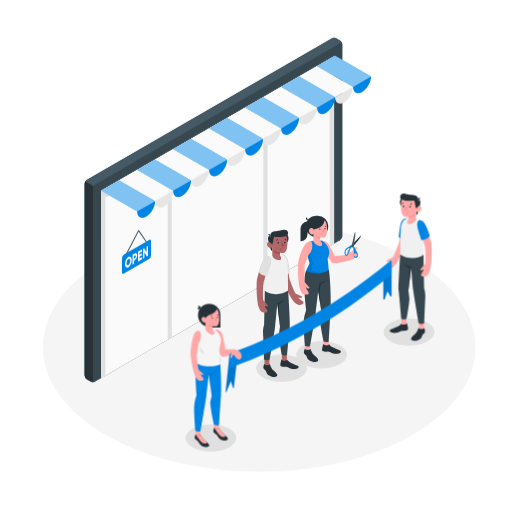
t = 0.00 s
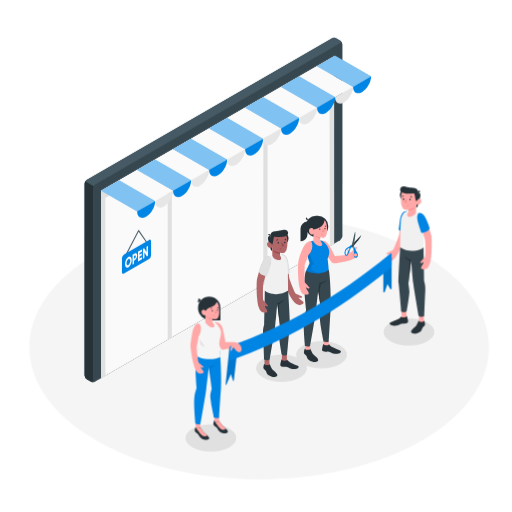
t = 1.05 s
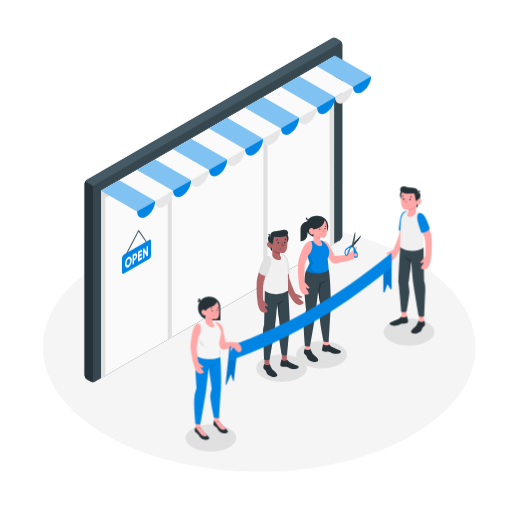
t = 1.95 s
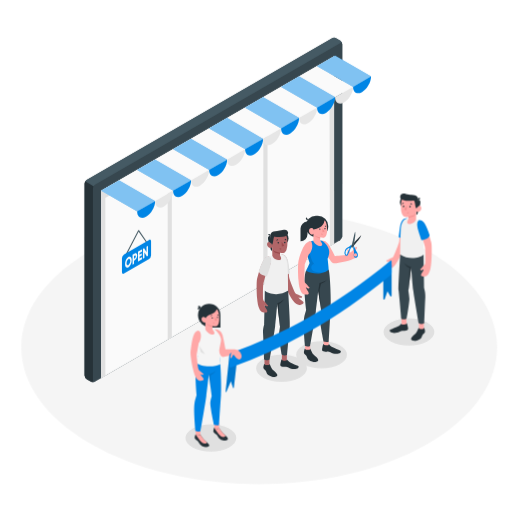
t = 3.00 s
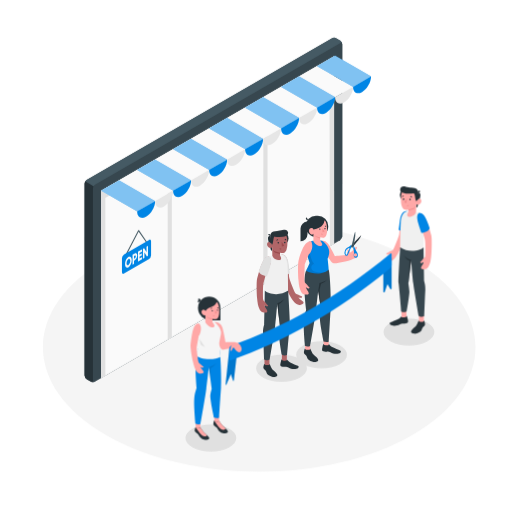
t = 4.05 s
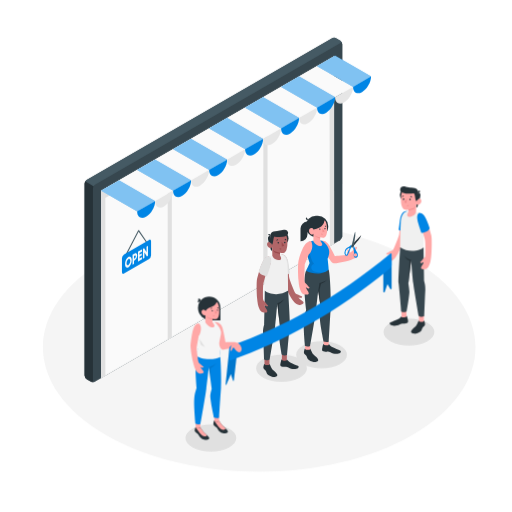
t = 4.95 s

The animated SVG that drew these frames (rendered in a browser with its animation timeline set to each time). Animation: 3 CSS @keyframes rules; one cycle of 6.00 s, repeats indefinitely.

<svg class="animated" id="freepik_stories-opened" xmlns="http://www.w3.org/2000/svg" viewBox="0 0 500 500" version="1.1" xmlns:xlink="http://www.w3.org/1999/xlink" xmlns:svgjs="http://svgjs.com/svgjs">
  <style>
    svg#freepik_stories-opened:not(.animated) .animable {
      opacity: 0;
    }

    svg#freepik_stories-opened.animated #freepik--Floor--inject-1 {
      animation: 6s Infinite linear heartbeat;
      animation-delay: 0s;
    }

    svg#freepik_stories-opened.animated #freepik--characters-with-scissors--inject-1 {
      animation: 3s Infinite linear shake;
      animation-delay: 0s;
    }

    svg#freepik_stories-opened.animated #freepik--characters-with-ribbon--inject-1 {
      animation: 3s Infinite linear floating;
      animation-delay: 0s;
    }

    @keyframes heartbeat {
      0% {
        transform: scale(1);
      }

      10% {
        transform: scale(1.1);
      }

      30% {
        transform: scale(1);
      }

      40% {
        transform: scale(1);
      }

      50% {
        transform: scale(1.1);
      }

      60% {
        transform: scale(1);
      }

      100% {
        transform: scale(1);
      }
    }

    @keyframes shake {

      10%,
      90% {
        transform: translate3d(-1px, 0, 0);
      }

      20%,
      80% {
        transform: translate3d(2px, 0, 0);
      }

      30%,
      50%,
      70% {
        transform: translate3d(-4px, 0, 0);
      }

      40%,
      60% {
        transform: translate3d(4px, 0, 0);
      }
    }

    @keyframes floating {
      0% {
        opacity: 1;
        transform: translateY(0px);
      }

      50% {
        transform: translateY(-10px);
      }

      100% {
        opacity: 1;
        transform: translateY(0px);
      }
    }
  </style>
  <g id="freepik--Floor--inject-1" class="animable" style="transform-origin: 253.11px 339.085px;">
    <path id="freepik--floor--inject-1" d="M103.75,425c82.49,47.45,216.23,47.45,298.72,0s82.49-124.38,0-171.83-216.23-47.45-298.72,0S21.26,377.58,103.75,425Z" style="fill: rgb(245, 245, 245); transform-origin: 253.11px 339.085px;" class="animable"></path>
  </g>
  <g id="freepik--Shadows--inject-1" class="animable" style="transform-origin: 302.628px 375.97px;">
    <path id="freepik--Shadow--inject-1" d="M416.91,333.55c-9.7,5.18-25.43,5.18-35.13,0s-9.69-13.6,0-18.79,25.43-5.19,35.13,0S426.6,328.36,416.91,333.55Z" style="fill: rgb(224, 224, 224); transform-origin: 399.345px 324.151px;" class="animable"></path>
    <path id="freepik--shadow--inject-1" d="M331.6,355.75c-9.7,5.19-25.42,5.19-35.12,0s-9.7-13.6,0-18.78,25.42-5.19,35.12,0S341.3,350.57,331.6,355.75Z" style="fill: rgb(224, 224, 224); transform-origin: 314.04px 346.362px;" class="animable"></path>
    <path id="freepik--shadow--inject-1" d="M292.48,369c-9.7,5.19-25.42,5.19-35.12,0s-9.7-13.6,0-18.79,25.42-5.19,35.12,0S302.18,363.85,292.48,369Z" style="fill: rgb(224, 224, 224); transform-origin: 274.92px 359.605px;" class="animable"></path>
    <path id="freepik--shadow--inject-1" d="M223.47,437.18c-9.7,5.19-25.42,5.19-35.12,0s-9.7-13.6,0-18.79,25.42-5.19,35.12,0S233.17,432,223.47,437.18Z" style="fill: rgb(224, 224, 224); transform-origin: 205.91px 427.785px;" class="animable"></path>
  </g>
  <g id="freepik--Store--inject-1" class="animable" style="transform-origin: 222.425px 204.991px;">
    <path d="M88.46,372.6l-3.79-2.19a4.77,4.77,0,0,1-2.16-3.75V179.35a4.78,4.78,0,0,1,2.17-3.75L324.06,37.39a4.79,4.79,0,0,1,4.33,0l3.79,2.19a4.78,4.78,0,0,1,2.17,3.75V230.64a4.8,4.8,0,0,1-2.17,3.75L92.79,372.6A4.79,4.79,0,0,1,88.46,372.6Z" style="fill: rgb(55, 71, 79); transform-origin: 208.43px 204.995px;" id="elpb8go2w1hea" class="animable"></path>
    <path d="M334.33,43c-.15-1.13-1.06-1.54-2.14-.9L92.8,180.29a4.4,4.4,0,0,0-1.53,1.61l-8.13-4.69a4.66,4.66,0,0,1,1.53-1.61L324.07,37.39a4.73,4.73,0,0,1,4.33,0l3.79,2.19A4.83,4.83,0,0,1,334.33,43Z" style="fill: rgb(69, 90, 100); transform-origin: 208.735px 109.383px;" id="elj4vxft7hz5h" class="animable"></path>
    <path d="M92.45,372.77l0,0-.13,0a.94.94,0,0,1-.15.06l-.17.05-.32.08-.12,0a4.72,4.72,0,0,1-3-.44l-3.8-2.19a4.8,4.8,0,0,1-2.16-3.75V179.35a4.47,4.47,0,0,1,.63-2.14l8.13,4.69a4.37,4.37,0,0,0-.64,2.14V371.35c0,1,.49,1.55,1.2,1.55a1.15,1.15,0,0,0,.31,0Z" style="fill: rgb(38, 50, 56); transform-origin: 87.525px 275.124px;" id="elg6weaqi6joq" class="animable"></path>
    <polygon points="98.75 186.23 98.75 369.16 326.23 237.83 326.23 54.9 98.75 186.23" style="fill: rgb(250, 250, 250); transform-origin: 212.49px 212.03px;" id="eljrlguqx1v1s" class="animable"></polygon>
    <polygon points="163.74 331.63 163.74 181.54 261.23 125.25 261.24 275.35 257.05 277.77 257.17 132.29 167.81 183.88 167.81 329.29 163.74 331.63" style="fill: rgb(224, 224, 224); transform-origin: 212.49px 228.44px;" id="elzrub9yk29k8" class="animable"></polygon>
    <polygon points="98.75 369.16 102.82 366.81 102.82 193.27 321.67 66.91 322.16 240.17 326.23 237.83 326.23 54.9 98.75 186.23 98.75 369.16" style="fill: rgb(224, 224, 224); transform-origin: 212.49px 212.03px;" id="elvx18ost0agj" class="animable"></polygon>
    <g id="freepik--toldo--inject-1" class="animable" style="transform-origin: 230.545px 133.567px;">
      <polygon points="98.75 186.23 309.62 64.48 344.76 84.78 306.67 106.77 303.29 108.72 133.9 206.52 98.75 186.23" style="fill: rgb(250, 250, 250); transform-origin: 221.755px 135.5px;" id="eltedem377k8" class="animable"></polygon>
      <polygon points="98.75 186.23 133.9 206.52 151.47 196.38 116.33 176.08 98.75 186.23" style="fill: rgb(0, 133, 229); transform-origin: 125.11px 191.3px;" id="eliga7c8po8k" class="animable"></polygon>
      <polygon points="133.9 165.94 169.04 186.23 186.61 176.08 151.47 155.79 133.9 165.94" style="fill: rgb(0, 133, 229); transform-origin: 160.255px 171.01px;" id="elnt0w4tk0e0g" class="animable"></polygon>
      <polygon points="169.04 145.65 204.19 165.94 221.76 155.79 186.61 135.5 169.04 145.65" style="fill: rgb(0, 133, 229); transform-origin: 195.4px 150.72px;" id="elnmz4zx43qt" class="animable"></polygon>
      <polygon points="204.19 125.36 239.33 145.65 256.9 135.5 221.76 115.21 204.19 125.36" style="fill: rgb(0, 133, 229); transform-origin: 230.545px 130.43px;" id="elab81309pumt" class="animable"></polygon>
      <polygon points="239.33 105.06 274.47 125.36 292.05 115.21 256.9 94.92 239.33 105.06" style="fill: rgb(0, 133, 229); transform-origin: 265.69px 110.14px;" id="elmmcx0tclxl7" class="animable"></polygon>
      <polygon points="274.47 84.77 309.62 105.07 327.19 94.92 292.05 74.63 274.47 84.77" style="fill: rgb(0, 133, 229); transform-origin: 300.83px 89.85px;" id="el0cagckyczmgl" class="animable"></polygon>
      <polygon points="309.63 64.48 344.77 84.77 362.34 74.63 327.2 54.34 309.63 64.48" style="fill: rgb(0, 133, 229); transform-origin: 335.985px 69.555px;" id="eliww3b20cz88" class="animable"></polygon>
      <g id="el7a1odudq5y6">
        <g style="opacity: 0.5; transform-origin: 230.545px 130.43px;" class="animable">
          <polygon points="98.75 186.23 133.9 206.52 151.47 196.38 116.33 176.08 98.75 186.23" style="fill: rgb(255, 255, 255); transform-origin: 125.11px 191.3px;" id="elsu8d3vwmv1s" class="animable"></polygon>
          <polygon points="133.9 165.94 169.04 186.23 186.61 176.08 151.47 155.79 133.9 165.94" style="fill: rgb(255, 255, 255); transform-origin: 160.255px 171.01px;" id="el1qnad1fd6x4" class="animable"></polygon>
          <polygon points="169.04 145.65 204.19 165.94 221.76 155.79 186.61 135.5 169.04 145.65" style="fill: rgb(255, 255, 255); transform-origin: 195.4px 150.72px;" id="elyfegb611vep" class="animable"></polygon>
          <polygon points="204.19 125.36 239.33 145.65 256.9 135.5 221.76 115.21 204.19 125.36" style="fill: rgb(255, 255, 255); transform-origin: 230.545px 130.43px;" id="el421yvce2sk7" class="animable"></polygon>
          <polygon points="239.33 105.06 274.47 125.36 292.05 115.21 256.9 94.92 239.33 105.06" style="fill: rgb(255, 255, 255); transform-origin: 265.69px 110.14px;" id="el02uly4nepyd6" class="animable"></polygon>
          <polygon points="274.47 84.77 309.62 105.07 327.19 94.92 292.05 74.63 274.47 84.77" style="fill: rgb(255, 255, 255); transform-origin: 300.83px 89.85px;" id="ell4gbvur703" class="animable"></polygon>
          <polygon points="309.63 64.48 344.77 84.77 362.34 74.63 327.2 54.34 309.63 64.48" style="fill: rgb(255, 255, 255); transform-origin: 335.985px 69.555px;" id="el7bq3f5yihhf" class="animable"></polygon>
        </g>
      </g>
      <path d="M133.9,206.52c0,5.6,3.93,7.88,8.78,5.07s8.79-9.61,8.79-15.21Z" style="fill: rgb(0, 133, 229); transform-origin: 142.685px 204.587px;" id="elmogpg90ar1q" class="animable"></path>
      <path d="M151.47,196.38c0,5.6,3.93,7.87,8.79,5.07s8.78-9.62,8.78-15.22Z" style="fill: rgb(230, 230, 230); transform-origin: 160.255px 194.44px;" id="el8yrlbvxm0ir" class="animable"></path>
      <path d="M169,186.23c0,5.6,3.94,7.87,8.79,5.07s8.79-9.61,8.79-15.22Z" style="fill: rgb(0, 133, 229); transform-origin: 177.79px 184.29px;" id="elh8g5pes9xwg" class="animable"></path>
      <path d="M186.61,176.08c0,5.61,3.94,7.88,8.79,5.08s8.79-9.62,8.79-15.22Z" style="fill: rgb(230, 230, 230); transform-origin: 195.4px 174.15px;" id="elt14s0blzb6" class="animable"></path>
      <path d="M204.19,165.94c0,5.6,3.93,7.87,8.79,5.07s8.78-9.61,8.78-15.22Z" style="fill: rgb(0, 133, 229); transform-origin: 212.975px 164px;" id="elan8plfah3pb" class="animable"></path>
      <path d="M221.76,155.79c0,5.61,3.93,7.88,8.79,5.07s8.78-9.61,8.78-15.21Z" style="fill: rgb(230, 230, 230); transform-origin: 230.545px 153.858px;" id="el55pxsrlznce" class="animable"></path>
      <path d="M239.33,145.65c0,5.6,3.94,7.87,8.79,5.07s8.79-9.62,8.79-15.22Z" style="fill: rgb(0, 133, 229); transform-origin: 248.12px 143.71px;" id="elhsefazvzvls" class="animable"></path>
      <path d="M256.91,135.5c0,5.6,3.93,7.88,8.78,5.07s8.79-9.61,8.79-15.22Z" style="fill: rgb(230, 230, 230); transform-origin: 265.695px 133.562px;" id="el1y0vtp0tqlz" class="animable"></path>
      <path d="M274.48,125.35c0,5.61,3.93,7.88,8.79,5.08s8.78-9.62,8.78-15.22Z" style="fill: rgb(0, 133, 229); transform-origin: 283.265px 123.42px;" id="eln6l1i5eali" class="animable"></path>
      <path d="M292.05,115.21c0,5.6,3.94,7.87,8.79,5.07s8.78-9.61,8.78-15.22Z" style="fill: rgb(230, 230, 230); transform-origin: 300.835px 113.27px;" id="eldrvn73w6qz" class="animable"></path>
      <path d="M309.63,105.06c0,5.61,3.93,7.88,8.78,5.08s8.79-9.62,8.79-15.22Z" style="fill: rgb(0, 133, 229); transform-origin: 318.415px 103.13px;" id="eldkxdlw8f8gc" class="animable"></path>
      <path d="M344.77,84.77c0,5.61,3.93,7.88,8.79,5.08s8.78-9.62,8.78-15.22Z" style="fill: rgb(0, 133, 229); transform-origin: 353.555px 82.8395px;" id="elmv5550o43x" class="animable"></path>
      <path d="M327.2,94.92c0,5.6,3.93,7.87,8.78,5.07s8.79-9.61,8.79-15.22Z" style="fill: rgb(230, 230, 230); transform-origin: 335.985px 92.9796px;" id="elsoeuwxi8kv" class="animable"></path>
    </g>
    <path d="M123.13,249.08a.53.53,0,0,1-.24-.06.5.5,0,0,1-.21-.67l12.19-23.45a.48.48,0,0,1,.41-.27.5.5,0,0,1,.44.21l8.13,11.73a.5.5,0,0,1-.13.69.51.51,0,0,1-.7-.12l-7.65-11-11.8,22.72A.5.5,0,0,1,123.13,249.08Z" style="fill: rgb(69, 90, 100); transform-origin: 133.28px 236.855px;" id="el3hnm5w66419" class="animable"></path>
    <path d="M121.23,248.3l24.1-13.91c1.2-.7,2.17-.14,2.17,1.25V249.4a4.78,4.78,0,0,1-2.17,3.75l-24.1,13.91c-1.2.69-2.17.13-2.17-1.25V252.05A4.78,4.78,0,0,1,121.23,248.3Z" style="fill: rgb(0, 133, 229); transform-origin: 133.28px 250.722px;" id="ely5juhvif99n" class="animable"></path>
    <path d="M122.09,257.86c0-2.85,1.46-5.89,3.27-6.93s3.28.29,3.28,3.15-1.47,5.89-3.28,6.93S122.09,260.71,122.09,257.86Zm5.11-3c0-1.73-.81-2.42-1.84-1.82a4.68,4.68,0,0,0-1.84,3.94c0,1.73.81,2.41,1.84,1.82A4.68,4.68,0,0,0,127.2,254.91Z" style="fill: rgb(250, 250, 250); transform-origin: 125.365px 255.969px;" id="el7m979bw3m6c" class="animable"></path>
    <path d="M134,249.44a5.66,5.66,0,0,1-2.21,4.59l-.94.55v3l-1.44.83v-9.7l2.38-1.38C133.07,246.67,134,247.59,134,249.44Zm-1.44.83c0-.71-.33-1.06-.77-.81l-.94.55v2.49l.94-.54A2.07,2.07,0,0,0,132.6,250.27Z" style="fill: rgb(250, 250, 250); transform-origin: 131.705px 252.763px;" id="el21uep5vl68f" class="animable"></path>
    <path d="M138.72,251v2.14l-4,2.28v-9.7l3.91-2.26v2.14L136.2,247v1.6l2.25-1.29v2.1l-2.25,1.3v1.72Z" style="fill: rgb(250, 250, 250); transform-origin: 136.72px 249.44px;" id="elwzg4ag9a04q" class="animable"></path>
    <path d="M144.48,240.08v9.7l-1.08.63L141,246.54v5.27l-1.44.83v-9.7l1.08-.62,2.43,3.86v-5.26Z" style="fill: rgb(250, 250, 250); transform-origin: 142.02px 246.36px;" id="el31xzp3th9nw" class="animable"></path>
  </g>
  <g id="freepik--characters-with-scissors--inject-1" class="animable" style="transform-origin: 301.642px 289.486px;">
    <path d="M282.24,287.06a55.65,55.65,0,0,0,3.3,5.76c3.48,4.66,5.85,5.52,8.22,4.73,3.78-1.25,3.25-2.64.62-4.34a12.61,12.61,0,0,1-3-2.72,9.38,9.38,0,0,0,2.23.42,1.38,1.38,0,0,0,1.48-1.13c0-.3-.72-.28-1.78-.86a14.7,14.7,0,0,0-3.78-1.82,2.72,2.72,0,0,1-1.36-1.22c-.49-.66-5.45-12.43-5.78-15.15,0,0-.5-6.58-1.12-12.71-.53-5.12-1.57-9.08-6.25-9.34-3.51,1.91-2,4.25.08,20.74C275.44,272.34,280.18,283.18,282.24,287.06Z" style="fill: rgb(177, 102, 104); transform-origin: 284.698px 273.245px;" id="eljjfsbt7b1k" class="animable"></path>
    <path d="M274,248.59s3.35-.42,5.21,1.6,2.51,6.05,2.93,9.61.84,7,.84,7a12.27,12.27,0,0,1-9.47,1.53Z" style="fill: rgb(224, 224, 224); transform-origin: 278.245px 258.62px;" id="el8bm1habmbdr" class="animable"></path>
    <g id="freepik--character-boy--inject-1" class="animable" style="transform-origin: 274.277px 296.269px;">
      <circle cx="274.85" cy="232.88" r="6.92" style="fill: rgb(38, 50, 56); transform-origin: 274.85px 232.88px;" id="el6tded9z6dpf" class="animable"></circle>
      <g id="el1zfqtqoka8y">
        <rect x="258.28" y="349.97" width="4.87" height="8.34" style="fill: rgb(177, 102, 104); transform-origin: 260.715px 354.14px; transform: rotate(180deg);" class="animable"></rect>
      </g>
      <polygon points="275.18 352.48 280.05 352.65 280.29 343.82 275.42 343.65 275.18 352.48" style="fill: rgb(177, 102, 104); transform-origin: 277.735px 348.15px;" id="el0goxuj4mzbrc" class="animable"></polygon>
      <path d="M258.6,283.83c0,4.65-.6,32.86-.6,32.86-.12,1.34-1.37,3.81-1.1,8.95.37,7,1,25.16,1,25.16s2.29,2.26,5.52,0c0,0,4.41-25.13,5.28-32.06.76-6,2.06-22.46,2.06-22.46l2.7,22.79s-.79,4.54-1,7.75,2.64,19.48,2.64,19.48a5.34,5.34,0,0,0,5.31.2s2.1-24.81,2.6-27.71-1.61-35-1.61-35Z" style="fill: rgb(55, 71, 79); transform-origin: 269.974px 317.797px;" id="elbbx2xu620es" class="animable"></path>
      <path d="M263.28,250.16a5.31,5.31,0,0,0-4.28,4.09,17.24,17.24,0,0,0-.4,3.7v25.88c3.42,3.72,15.33,5.45,22.8,0,0,0-.15-22.86-.71-26.61-1-6.53-4.09-8.86-7.23-8.61l-7.52,1.07Z" style="fill: rgb(240, 240, 240); transform-origin: 270px 267.945px;" id="elrzeqpg3eum" class="animable"></path>
      <path d="M262.89,237.8a60,60,0,0,0,1.57,6.14,2.41,2.41,0,0,0,1.38,1.11l-.08-3.71Z" style="fill: rgb(38, 50, 56); transform-origin: 264.365px 241.425px;" id="elz9av7l9nspp" class="animable"></path>
      <path d="M264.3,230.26a2.59,2.59,0,0,0-2.15.75c-.93,1-.41,3.9.74,6.79l2.11.25Z" style="fill: rgb(38, 50, 56); transform-origin: 263.336px 234.146px;" id="elu92kpl2bfwp" class="animable"></path>
      <path d="M265.63,238.05c-.42.25-1-.56-1.55-1.11a1.83,1.83,0,0,0-3.07.5c-.87,1.83.75,4.24,2.09,4.66,2.31.73,2.66-.76,2.66-.76l.18,8.35a7.44,7.44,0,0,0,5.61,4.26c4.1.56,3.26-2.83,1.91-4.48v-2.54a14.43,14.43,0,0,0,3.12.16c1.7-.27,2.77-1.61,3.28-3.45.83-3,1.15-5.35.44-11.16-.77-6.38-8.18-6.45-12.19-3.92S265.63,238.05,265.63,238.05Z" style="fill: rgb(177, 102, 104); transform-origin: 270.728px 240.509px;" id="el2hu4kb1jr4f" class="animable"></path>
      <path d="M265.63,238.76c-.21,0-1-1.34-1.55-1.82-.73-.66.22-6.68.22-6.68a2.84,2.84,0,0,1,.7-3c1-1.1,2.67-1.22,5.53-1.67,1.5-.24,3.77-.66,5.26-.93,1.79-.34,3.27-.69,4.53.41a3.17,3.17,0,0,1,.88,3.55,3,3,0,0,1-.51.75,2.89,2.89,0,0,1-1.29.89s-.77.69-3.48,1a40,40,0,0,1-7.51-.14c-.79-.11-1,.65-1.38,2.73C266.66,235.65,266.35,238.75,265.63,238.76Z" style="fill: rgb(38, 50, 56); transform-origin: 272.61px 231.542px;" id="el7mh8sv4352s" class="animable"></path>
      <path d="M264.3,230.72l-2.56-1.37a1.41,1.41,0,0,1,1.94-.64A1.53,1.53,0,0,1,264.3,230.72Z" style="fill: rgb(38, 50, 56); transform-origin: 263.099px 229.632px;" id="el7jhuo0zurd5" class="animable"></path>
      <path d="M273.46,246.93a29.7,29.7,0,0,1-5.13-1.47,4.34,4.34,0,0,1-1.83-1.82,5.79,5.79,0,0,0,1,2.14c1,1.24,5.92,2.16,5.92,2.16Z" style="fill: rgb(154, 74, 77); transform-origin: 269.98px 245.79px;" id="eleluaikdn2i" class="animable"></path>
      <path d="M272.54,237.1a.76.76,0,1,1-1.52,0,.76.76,0,0,1,.76-.78A.77.77,0,0,1,272.54,237.1Z" style="fill: rgb(38, 50, 56); transform-origin: 271.78px 237.09px;" id="elin6cg1512z" class="animable"></path>
      <path d="M271.74,234.22l-1.63.9a1,1,0,0,1,.38-1.29A.91.91,0,0,1,271.74,234.22Z" style="fill: rgb(38, 50, 56); transform-origin: 270.875px 234.419px;" id="el02jhaiy5373l" class="animable"></path>
      <path d="M273.11,242.36l1.74.65a.91.91,0,0,1-1.18.57A1,1,0,0,1,273.11,242.36Z" style="fill: rgb(154, 74, 77); transform-origin: 273.957px 242.998px;" id="ellg34eitrocm" class="animable"></path>
      <path d="M279.33,234.86l-1.48-1.14a.89.89,0,0,1,1.29-.2A1,1,0,0,1,279.33,234.86Z" style="fill: rgb(38, 50, 56); transform-origin: 278.678px 234.094px;" id="el2v4j92ce1y7" class="animable"></path>
      <path d="M278.87,236.88a.76.76,0,1,1-.76-.79A.77.77,0,0,1,278.87,236.88Z" style="fill: rgb(38, 50, 56); transform-origin: 278.11px 236.85px;" id="elvnfxfvsq8rk" class="animable"></path>
      <polygon points="275 236.16 275.25 240.74 277.64 239.92 275 236.16" style="fill: rgb(154, 74, 77); transform-origin: 276.32px 238.45px;" id="el638dmrakxzk" class="animable"></polygon>
      <path d="M263.15,355.91v-.69c.47.2,1.55,4.33,3.49,6.1,1.53,1.4,3.63,3,4.17,4.58s-2.93,2.53-4.36,2.27c-1.67-.29-4.56-1.47-5.29-2.56s-1.07-2.69-1.66-3.49-1.95-1.69-2.27-2.62a6.09,6.09,0,0,1,.28-2.56c.23-.86.47-1.81.77-1.72v.53a3.84,3.84,0,0,0,2.44.82C261.43,356.6,263.16,356.46,263.15,355.91Z" style="fill: rgb(38, 50, 56); transform-origin: 264.032px 361.713px;" id="el35kuldpn4a2" class="animable"></path>
      <path d="M280.1,351.15c.26,0,.46.36,1,1a10.68,10.68,0,0,0,2.87,2.06c1.82.91,5.37,2.32,7,3,1,.45.95,1.67-.08,2.35s-3.55,1.19-6.55.52c-1.64-.37-3.77-1.88-5.12-1.8s-3.88.06-4.87-.62-.6-2.16-.32-3.42.75-3.48,1.2-3.38v.43c.59.89,3.57,1.25,4.86.6Z" style="fill: rgb(38, 50, 56); transform-origin: 282.703px 355.625px;" id="elj79mzjxtidg" class="animable"></path>
      <path d="M270.73,296.28a18.17,18.17,0,0,0,6.79-3.89,14,14,0,0,1-5.21,4.73l1.12,21.95Z" style="fill: rgb(38, 50, 56); transform-origin: 274.125px 305.73px;" id="elekvk7zne0mj" class="animable"></path>
    </g>
    <path d="M251.05,291.16a55.72,55.72,0,0,0,.88,6.58c1.46,5.64,3.33,7.32,5.82,7.49,4,.26,4-1.22,2.22-3.79a12.72,12.72,0,0,1-1.78-3.66A9.69,9.69,0,0,0,260.1,299a1.37,1.37,0,0,0,1.8-.48c.13-.27-.56-.54-1.32-1.47a15,15,0,0,0-2.81-3.12,2.73,2.73,0,0,1-.81-1.64c-.2-.8-.34-13.57.38-16.21l3.42-12.28c2.78-1.91,5.75-11.36,1.52-13.37-4,.45-6.87,5.64-11.2,21.68C250.31,275,250.6,286.79,251.05,291.16Z" style="fill: rgb(177, 102, 104); transform-origin: 257.498px 277.845px;" id="eldegeygu9yha" class="animable"></path>
    <path d="M263.15,250.21a5.1,5.1,0,0,1,1.72,3.85c.12,2.68-1.14,6.53-1.9,8.94s-2.34,6.78-2.34,6.78-6.53-.75-8-4.58c0,0,3.06-9.91,6-13.14A5.52,5.52,0,0,1,263.15,250.21Z" style="fill: rgb(224, 224, 224); transform-origin: 258.754px 259.988px;" id="elgca3ke10l8s" class="animable"></path>
    <g id="freepik--Character--inject-1" class="animable" style="transform-origin: 321.855px 282.181px;">
      <path d="M310,231.52h-1a10.59,10.59,0,0,1-10.59-10.59h0a10.18,10.18,0,0,1,10.18-10.17h1.81a10.17,10.17,0,0,1,10.17,10.17h0A10.58,10.58,0,0,1,310,231.52Z" style="fill: rgb(38, 50, 56); transform-origin: 309.49px 221.14px;" id="elrfofp6rfl3b" class="animable"></path>
      <path d="M293.47,235.72h0a6.79,6.79,0,0,0,6.8-6.8V216.44h0a6.8,6.8,0,0,0-6.8,6.8Z" style="fill: rgb(38, 50, 56); transform-origin: 296.87px 226.08px;" id="elp8d2s7o5yhk" class="animable"></path>
      <path d="M307.84,348.67l-1.42-1.27a14.52,14.52,0,0,1-3-4.85,6.92,6.92,0,0,1-.52-2.62v-2.84h-5v4.62h0v.13h0c.24,1,2.53,3.79,3.83,5.58a7.18,7.18,0,0,0,4.5,3C308.1,350.68,309.06,350.09,307.84,348.67Z" style="fill: rgb(255, 168, 167); transform-origin: 303.142px 343.785px;" id="elqny5y1j0nqn" class="animable"></path>
      <path d="M322.24,341.09a1.1,1.1,0,0,0,.36-.32c.38-.53.08-.82-.21-1.24a11.28,11.28,0,0,1-.85-1.87c-.23-.55-.53-1.58-.53-1.58s0-.74,0-1V332.2h-5V337h0A9.52,9.52,0,0,0,318,340a4.88,4.88,0,0,0,2.63,1.2,3.21,3.21,0,0,0,1.07.07A1.64,1.64,0,0,0,322.24,341.09Z" style="fill: rgb(255, 168, 167); transform-origin: 319.394px 336.743px;" id="el0gf57oj8b5zs" class="animable"></path>
      <path d="M298.87,264.46c-3.86,8.44.14,38.15.14,38.15-.12,1.37-1.68,4.07-2.26,10.09-.69,7.12,1.08,25,1.08,25a5.37,5.37,0,0,0,5,.2s4.75-26.92,5.64-34c.78-6.18,2.28-19.76,2.28-19.76l3,19.75A37.11,37.11,0,0,0,312.4,310c-.4,4.17,3.63,23.55,3.63,23.55a11.11,11.11,0,0,0,5,.15s1.42-25.72,1.8-30.74c.63-8.42-.33-34.72-1.87-39.71Z" style="fill: rgb(55, 71, 79); transform-origin: 309.808px 300.836px;" id="elakywgrymb4j" class="animable"></path>
      <path d="M310.78,284.14,312,276.3s5.31-1.1,7.71-3.36a13.71,13.71,0,0,1-6.27,4.17l-1.41,6L313.32,301Z" style="fill: rgb(38, 50, 56); transform-origin: 315.245px 286.97px;" id="eltfc76obt5gg" class="animable"></path>
      <path d="M302.88,341v-.72c.48.21,1.59,4.45,3.57,6.26,1.58,1.43,3.73,3.09,4.28,4.7s-3,2.58-4.47,2.32c-1.71-.3-4.67-1.51-5.42-2.62s-1.09-2.76-1.69-3.58-2-1.73-2.33-2.68a6.07,6.07,0,0,1,.29-2.62c.23-.89.48-1.86.78-1.77v.54a4,4,0,0,0,2.5.85C301.11,341.66,302.88,341.52,302.88,341Z" style="fill: rgb(38, 50, 56); transform-origin: 303.786px 346.941px;" id="eljav448t07s" class="animable"></path>
      <path d="M321,336.08c.25,0,.53.41,1.1,1a11.17,11.17,0,0,0,2.94,2.12c1.87.93,5.51,2.37,7.15,3.12,1,.46,1,1.7-.08,2.41s-3.63,1.21-6.71.52c-1.68-.37-3.86-1.92-5.24-1.84s-4,.07-5-.64-.61-2.2-.33-3.49.71-3.61,1.18-3.51v.48c.6.91,3.7,1.28,5,.61Z" style="fill: rgb(38, 50, 56); transform-origin: 323.723px 340.673px;" id="elti079rq39us" class="animable"></path>
      <path d="M313.93,234.93a7.14,7.14,0,0,1,6.34,2.84c2,2.6,6.84,12.34,6.84,12.34s11.52-.77,12.08-1.43a1.87,1.87,0,0,0,.49-1.84c-.15-.75-.4-2.4-.57-2.86-.29-.81.91-.59,1.62.17s1,2.23,1.37,2.48,2.81-2.33,4.11-3.82,1.24-2.15,2.11-1.53c.63.44.23,1.32-.7,2.59s-.85.92-1,1.2.23.41.37.53.7.6.73,1a1.46,1.46,0,0,0,.34,1c.24.27.58.43.72.78a1.57,1.57,0,0,1,.08.31,4.45,4.45,0,0,1,.08.81,2.39,2.39,0,0,1-.57,1.31c-.91,1.09-1.5,1.13-2.7,1.79-1,.55-2,.79-3.16,1.3s-15.16,4.13-17.26,3-10.14-13.79-10.14-13.79C312,237.87,313.93,234.93,313.93,234.93Z" style="fill: rgb(255, 168, 167); transform-origin: 331.139px 246.01px;" id="el3mf83dnhjgm" class="animable"></path>
      <path d="M343.13,239.45l9.55-9.63s.12.84-1.87,3.56-7.39,8.48-7.39,8.48l-.6-.5Z" style="fill: rgb(38, 50, 56); transform-origin: 347.751px 235.84px;" id="el7iyhv5jobdn" class="animable"></path>
      <path d="M346.94,226.51a16.55,16.55,0,0,1,0,3.69c-.25,1.49-1.31,10.1-1.31,10.1l-.71,2-.63-.21-.64-2.83s1.86-8.39,2.28-10.16S346.9,226.09,346.94,226.51Z" style="fill: rgb(69, 90, 100); transform-origin: 345.347px 234.364px;" id="el8kqg3knefvo" class="animable"></path>
      <path d="M349.45,248.22c-.18-1.7-1.49-2.75-2.05-4s-1.77-3.9-1.77-3.9l-.71,2s.56,2.27.8,3.22a9.63,9.63,0,0,1-.27,3.27c-.13,1,.33,3,2.09,2.95S349.64,249.92,349.45,248.22Zm-1.93,2.35a1.59,1.59,0,1,1,1.23-1.55A1.42,1.42,0,0,1,347.52,250.57Z" style="fill: rgb(0, 133, 229); transform-origin: 347.208px 246.04px;" id="el0zm5vdoy9kgk" class="animable"></path>
      <circle cx="344.63" cy="239.43" r="0.48" style="fill: rgb(38, 50, 56); transform-origin: 344.63px 239.43px;" id="el4vsjdprlwwh" class="animable"></circle>
      <path d="M343,239.17s-1.38,1.35-1.87,1.71a26.18,26.18,0,0,0-2.62,1.44c-1.24.89-2.66,4.12-1.81,6.13s2.09,1.56,2.75.79.86-1.53,1.67-3.49c1.08-2.62,1.82-4.31,1.82-4.31l.3-2.07Zm-1.85,4.22a15.57,15.57,0,0,0-1.48,2.74c-.52,1.24-.47,1.88-.93,2.4s-1.05.2-1.26-.8a4.87,4.87,0,0,1,.87-3.73c.91-1.36,2-1.75,2.68-1.56C341.27,242.52,341.52,242.8,341.13,243.39Z" style="fill: rgb(0, 133, 229); transform-origin: 339.841px 244.531px;" id="el9pcjj0bb8ei" class="animable"></path>
      <path d="M305.68,235.16h0c-4.95.34-5.3,2.73-6.53,5.35a8.6,8.6,0,0,0,.08,6.44l3.13,9.92s-1.61,3.9-3.49,7.59c8.66,4.84,19.47,2.3,22.08-1.23.11-.75-.56-6.6-1-10.42,1.53-3.82,1.93-6.25,1.29-8.78-1.2-4.69-5.83-9.26-7.88-9.1Z" style="fill: rgb(0, 133, 229); transform-origin: 310.048px 251.03px;" id="elt8zqiqxbnol" class="animable"></path>
      <path d="M299.34,212.11l1.5,2.41a1.38,1.38,0,0,1-1.95-.4A1.49,1.49,0,0,1,299.34,212.11Z" style="fill: rgb(38, 50, 56); transform-origin: 299.758px 213.437px;" id="elgyn5zfnzf6" class="animable"></path>
      <path d="M316.92,215.24c1.17.69,2.62,3.64,2.48,9.81-.12,5.23-1.82,6.52-2.67,6.89s-2.49.15-4.09-.12V235s2.21,2.56,2.07,4-3.19,1.78-5.25.38a13.33,13.33,0,0,1-3.39-3.55V228.2a2,2,0,0,1-2.84.27c-1.76-1.17-1.83-4.07-.8-5.11s3.23-.71,3.64.73a12.67,12.67,0,0,0,5.94-1.77A9.49,9.49,0,0,0,316.92,215.24Z" style="fill: rgb(255, 168, 167); transform-origin: 310.584px 227.756px;" id="elkljtz3lxpwk" class="animable"></path>
      <path d="M313,223.73a.66.66,0,1,1-.69-.65A.68.68,0,0,1,313,223.73Z" style="fill: rgb(38, 50, 56); transform-origin: 312.34px 223.74px;" id="eleskhdgxee6h" class="animable"></path>
      <path d="M313.73,228.17l1.53.49a.78.78,0,0,1-1,.54A.84.84,0,0,1,313.73,228.17Z" style="fill: rgb(242, 143, 143); transform-origin: 314.478px 228.705px;" id="elzjxx4tgwq4i" class="animable"></path>
      <path d="M318.37,221.71l-1.34-.92a.78.78,0,0,1,1.11-.22A.84.84,0,0,1,318.37,221.71Z" style="fill: rgb(38, 50, 56); transform-origin: 317.765px 221.068px;" id="elyucyt6j2jz" class="animable"></path>
      <path d="M318.06,223.26a.66.66,0,0,1-.62.71.68.68,0,1,1,.62-.71Z" style="fill: rgb(38, 50, 56); transform-origin: 317.381px 223.293px;" id="el1xyjgt9eyxj" class="animable"></path>
      <polygon points="314.85 222.88 314.95 226.84 317.04 226.2 314.85 222.88" style="fill: rgb(242, 143, 143); transform-origin: 315.945px 224.86px;" id="elapjvbbpxe6o" class="animable"></polygon>
      <path d="M312.64,231.82c-1.68-.22-5.14-1.21-5.68-2.58a3.57,3.57,0,0,0,1.21,1.75c1,.88,4.47,1.88,4.47,1.88Z" style="fill: rgb(242, 143, 143); transform-origin: 309.8px 231.055px;" id="elft9fcezsib" class="animable"></path>
      <g id="elrosfmoxcq5q">
        <path d="M307.9,265.4c-2.36-.56-4.75-3.13-3.67-5.65a3.57,3.57,0,0,1,1.51-1.68,1.35,1.35,0,0,1,1.57.17c-1.12-.74-3.09-4.36-3.35-5.68l-1.33-4.45a7.28,7.28,0,0,1,.26-3l-3.48-4-.64.45a9,9,0,0,0,.46,5.45l3.13,9.92s-1.61,3.9-3.49,7.59a22.36,22.36,0,0,0,18.5,1.23A25.13,25.13,0,0,1,307.9,265.4Z" style="opacity: 0.1; transform-origin: 307.957px 254.151px;" class="animable"></path>
      </g>
      <path d="M291.49,273.65a51.82,51.82,0,0,0,.88,6.58c1.45,5.63,3.33,7.32,5.82,7.49,4,.26,4-1.23,2.22-3.79a12.72,12.72,0,0,1-1.78-3.66,9.14,9.14,0,0,0,1.91,1.23,1.35,1.35,0,0,0,1.79-.49c.13-.26-.56-.53-1.32-1.46a14.45,14.45,0,0,0-2.81-3.12,2.72,2.72,0,0,1-.8-1.64c-.21-.8.07-14.08.22-16.8l3.84-9.44c2.78-1.91,5-8.32,2.35-13.12-4,.45-8,3.14-12.29,19.18C290.75,257.45,291,269.28,291.49,273.65Z" style="fill: rgb(255, 168, 167); transform-origin: 298.014px 261.59px;" id="elv9pbyfkao29" class="animable"></path>
    </g>
  </g>
  <g id="freepik--characters-with-ribbon--inject-1" class="animable" style="transform-origin: 303.786px 312.834px;">
    <path d="M209.37,321.48c4,0,6.82,1.74,7.89,5.81s2.94,14,2.94,14,7.83-.23,9.69,0l.66,4.63-12,2.58c-2.79.6-3.64-2.15-5.63-7.07S209.37,321.48,209.37,321.48Z" style="fill: rgb(255, 168, 167); transform-origin: 219.96px 335.031px;" id="elpymbvyflun" class="animable"></path>
    <path d="M215.19,319.92h-9.54a12.35,12.35,0,0,1-12.34-12.34h0a10.94,10.94,0,0,1,10.94-10.94h0a10.94,10.94,0,0,1,10.94,10.94Z" style="fill: rgb(38, 50, 56); transform-origin: 204.25px 308.28px;" id="eldom3h1mfcwn" class="animable"></path>
    <path d="M195.78,301l-2.65-1.42a1.46,1.46,0,0,1,2-.67A1.6,1.6,0,0,1,195.78,301Z" style="fill: rgb(38, 50, 56); transform-origin: 194.535px 299.871px;" id="elkv29b65m1yd" class="animable"></path>
    <path d="M195.94,301.25l-2.81,1.05a1.45,1.45,0,0,1,.82-1.94A1.58,1.58,0,0,1,195.94,301.25Z" style="fill: rgb(38, 50, 56); transform-origin: 194.474px 301.285px;" id="elr3ilkynrwli" class="animable"></path>
    <path d="M213.93,412.55a25.84,25.84,0,0,0-.1,2.67v5.24h-4.56v-3.07a25.08,25.08,0,0,0-.34-4.15Z" style="fill: rgb(255, 168, 167); transform-origin: 211.43px 416.505px;" id="elcvehdow93te" class="animable"></path>
    <path d="M213.83,418.21v-.65c.13,1,3,4.72,4.76,6.37,1.44,1.31,3.4,2.82,3.9,4.28s-2.32,2.12-4.17,1.94a7.5,7.5,0,0,1-4.68-2.45,22.57,22.57,0,0,1-2-3c-.55-.74-3-2.27-3.32-3.13a5.4,5.4,0,0,1,.26-2.39c.21-.81.44-1.69.71-1.62v.5a3.6,3.6,0,0,0,2.28.77C212.22,418.85,213.83,418.72,213.83,418.21Z" style="fill: rgb(38, 50, 56); transform-origin: 215.416px 423.867px;" id="elgx6zur7o8q" class="animable"></path>
    <path d="M209.27,418.06a3.6,3.6,0,0,0,2.28.77c.67,0,2.28-.11,2.28-.62v-.65c.13,1,3,4.72,4.76,6.37l1.1,1c.76.85.54,1.59-1.25,1.75s-3.38-.93-4.74-2.6S209.27,418.06,209.27,418.06Z" style="fill: rgb(255, 168, 167); transform-origin: 214.686px 422.128px;" id="elob3qoc1tm7n" class="animable"></path>
    <path d="M195.74,418.89c-.09,1.1-.09,2.25-.11,2.75v5.23h-4.55V423.8c0-1.39-.14-3.22-.14-4.52Z" style="fill: rgb(255, 168, 167); transform-origin: 193.34px 422.88px;" id="elcpuire1v97i" class="animable"></path>
    <path d="M195.63,424.63V424c.13,1,3,4.72,4.77,6.37,1.44,1.31,3.4,2.82,3.89,4.28s-2.31,2.12-4.17,1.94a7.5,7.5,0,0,1-4.67-2.45,23.31,23.31,0,0,1-2-3c-.55-.75-3-2.28-3.33-3.14a5.6,5.6,0,0,1,.27-2.39c.21-.81.44-1.69.71-1.62v.5a3.6,3.6,0,0,0,2.28.77C194,425.27,195.64,425.13,195.63,424.63Z" style="fill: rgb(38, 50, 56); transform-origin: 197.218px 430.302px;" id="el0v4qakgvo7sg" class="animable"></path>
    <path d="M191.08,424.47a3.6,3.6,0,0,0,2.28.77c.66,0,2.28-.11,2.27-.61V424c.13,1,3,4.72,4.77,6.37l1.09,1c.77.85.55,1.6-1.24,1.75s-3.38-.93-4.74-2.6S191.08,424.47,191.08,424.47Z" style="fill: rgb(255, 168, 167); transform-origin: 196.495px 428.567px;" id="elj2e7al32sxp" class="animable"></path>
    <path d="M193.81,347.29a23.94,23.94,0,0,0-2.68,9.57c-.82,11.77.83,28.69.83,28.69-.11,1.37-1.68,4.06-2.26,10.09-.69,7.12,1.08,25,1.08,25a5.38,5.38,0,0,0,5,.2s4.75-26.92,5.64-34c.78-6.17,2.48-21,2.48-21l2.77,21a36.66,36.66,0,0,0-1.34,6.1c-.41,4.16,3.58,21.94,3.58,21.94a11.08,11.08,0,0,0,5,.15s1.47-24.11,1.85-29.13c.63-8.42-.33-34.73-1.87-39.71Z" style="fill: rgb(0, 133, 229); transform-origin: 202.748px 383.776px;" id="elm34ja3rkv6c" class="animable"></path>
    <g id="elmwb92caap7">
      <path d="M203.93,365.81a23.51,23.51,0,0,0,6.8-3.79,12.12,12.12,0,0,1-5.08,4.45v12.46l-1.73-13.12" style="opacity: 0.1; transform-origin: 207.325px 370.475px;" class="animable"></path>
    </g>
    <path d="M200.48,321.69s-6.45.74-7.22,1.08a5.28,5.28,0,0,1-.25,7.87l3,13.16c-2.57,3.29-4,5.83-4.66,9.77,2.76,4.86,18.27,5.53,23.95,1.91-.49-6.79-1.59-11.65-1.23-13.69,1.42-7.37,1.93-9,1.68-10.93-.5-3.72-4.25-8-6.36-9.38h-2Z" style="fill: rgb(245, 245, 245); transform-origin: 203.58px 339.629px;" id="el0qhdk18dx7j" class="animable"></path>
    <path d="M211.6,302c1.16.69,2.58,3.59,2.44,9.69-.12,5.16-1.79,6.43-2.63,6.8s-2.46.15-4-.12v3.1s2.18,2.53,2,4-3.14,1.76-5.18.37a16.4,16.4,0,0,1-3.75-4.09l0-7.13s-.93.9-2.5-.47c-1.3-1.14-1.73-3-.72-4.08a2.27,2.27,0,0,1,3.6.72s.87-2.43,4.5-3.62C208.67,306,210.45,304.81,211.6,302Z" style="fill: rgb(255, 168, 167); transform-origin: 205.375px 314.371px;" id="elndnbntu65tb" class="animable"></path>
    <path d="M207.93,310.38a.65.65,0,1,1-.69-.64A.67.67,0,0,1,207.93,310.38Z" style="fill: rgb(38, 50, 56); transform-origin: 207.28px 310.389px;" id="elw7hdaxcu74l" class="animable"></path>
    <path d="M208.1,314.76l1.51.48a.78.78,0,0,1-1,.54A.83.83,0,0,1,208.1,314.76Z" style="fill: rgb(242, 143, 143); transform-origin: 208.837px 315.29px;" id="elv0oheon135" class="animable"></path>
    <path d="M213.25,308.38l-1.31-.91a.77.77,0,0,1,1.09-.22A.84.84,0,0,1,213.25,308.38Z" style="fill: rgb(38, 50, 56); transform-origin: 212.66px 307.746px;" id="elslheexgh99c" class="animable"></path>
    <path d="M206,308.86l1.31-.91a.77.77,0,0,0-1.09-.22A.84.84,0,0,0,206,308.86Z" style="fill: rgb(38, 50, 56); transform-origin: 206.59px 308.226px;" id="elv5y5qqe56zm" class="animable"></path>
    <path d="M213,309.91a.66.66,0,0,1-.62.7.67.67,0,0,1-.68-.64.66.66,0,0,1,.62-.7A.67.67,0,0,1,213,309.91Z" style="fill: rgb(38, 50, 56); transform-origin: 212.35px 309.94px;" id="eljlduej9opy" class="animable"></path>
    <polygon points="209.88 309.54 209.99 313.45 212.04 312.81 209.88 309.54" style="fill: rgb(242, 143, 143); transform-origin: 210.96px 311.495px;" id="elxqb5jac5jz" class="animable"></polygon>
    <path d="M207.37,318.36c-1.66-.21-5.07-1.2-5.61-2.55a3.54,3.54,0,0,0,1.2,1.73c1,.87,4.41,1.86,4.41,1.86Z" style="fill: rgb(242, 143, 143); transform-origin: 204.565px 317.605px;" id="elh8mt0rcnint" class="animable"></path>
    <polygon points="194.66 337.92 200.16 345.94 196 343.8 194.66 337.92" style="fill: rgb(224, 224, 224); transform-origin: 197.41px 341.93px;" id="elu41d8w5lou" class="animable"></polygon>
    <path d="M188.35,360.2a51,51,0,0,0,1.61,5.72c2,4.8,3.88,6.05,6.11,5.89,3.55-.27,3.39-1.59,1.48-3.64a11.34,11.34,0,0,1-2-3,8,8,0,0,0,1.84.84,1.22,1.22,0,0,0,1.53-.65c.08-.26-.56-.41-1.36-1.13a13.08,13.08,0,0,0-2.88-2.41,2.46,2.46,0,0,1-.92-1.35c-.28-.68-2-12-1.72-14.4l2-11.19c2.22-2,3.61-10.95-.39-12.19-4.37.87-5.82,5.91-7.62,20.66C185.65,346,187.4,356.39,188.35,360.2Z" style="fill: rgb(255, 168, 167); transform-origin: 192.452px 347.257px;" id="elx1xs47pyb6b" class="animable"></path>
    <path d="M390,251.78a55.65,55.65,0,0,1-3.3,5.76c-3.48,4.67-5.85,5.52-8.22,4.73-3.78-1.25-3.24-2.64-.62-4.34a12.61,12.61,0,0,0,3-2.72,9.38,9.38,0,0,1-2.23.42,1.38,1.38,0,0,1-1.48-1.13c0-.29.72-.28,1.78-.86a14.7,14.7,0,0,1,3.78-1.82,2.78,2.78,0,0,0,1.37-1.22c.49-.66,5.44-12.43,5.77-15.15,0,0,.5-6.58,1.13-12.7.52-5.13,1.56-9.09,6.24-9.35,3.51,1.91,2,4.25-.08,20.74C396.76,237.06,392,247.9,390,251.78Z" style="fill: rgb(255, 168, 167); transform-origin: 387.544px 237.965px;" id="el4lonlxszfjv" class="animable"></path>
    <path d="M398.25,213.31s-3.35-.42-5.21,1.6-2.51,6.06-2.92,9.62-.84,7-.84,7a12.26,12.26,0,0,0,9.46,1.52Z" style="fill: rgb(0, 133, 229); transform-origin: 394.01px 223.341px;" id="elxuv7hyg83dp" class="animable"></path>
    <g id="freepik--character-boy--inject-1" class="animable" style="transform-origin: 397.915px 260.991px;">
      <circle cx="397.35" cy="197.6" r="6.92" style="fill: rgb(38, 50, 56); transform-origin: 397.35px 197.6px;" id="el2olyyy1vsn4" class="animable"></circle>
      <rect x="409.05" y="314.7" width="4.87" height="8.34" style="fill: rgb(255, 168, 167); transform-origin: 411.485px 318.87px;" id="elwvn7z46xkjo" class="animable"></rect>
      <polygon points="397.02 317.2 392.15 317.37 391.91 308.54 396.78 308.37 397.02 317.2" style="fill: rgb(255, 168, 167); transform-origin: 394.465px 312.87px;" id="elzix7fx68r0r" class="animable"></polygon>
      <path d="M413.6,248.55c0,4.65.6,32.86.6,32.86.12,1.34,1.37,3.81,1.1,8.95-.37,7-1,25.16-1,25.16s-2.29,2.26-5.51,0c0,0-4.42-25.13-5.29-32.06-.76-6-2.06-22.46-2.06-22.46l-2.7,22.79s.79,4.54,1,7.75S397.1,311,397.1,311a5.34,5.34,0,0,1-5.31.2s-2.1-24.81-2.6-27.71,1.61-35,1.61-35Z" style="fill: rgb(55, 71, 79); transform-origin: 402.226px 282.507px;" id="elvjhgk8lgj7" class="animable"></path>
      <path d="M408.92,214.88A5.31,5.31,0,0,1,413.2,219a17.24,17.24,0,0,1,.4,3.7v25.88c-3.42,3.72-15.33,5.45-22.8,0,0,0,.15-22.86.71-26.61,1-6.53,4.09-8.85,7.23-8.61l7.52,1.08Z" style="fill: rgb(240, 240, 240); transform-origin: 402.2px 232.696px;" id="el1tra4rwdicf" class="animable"></path>
      <path d="M409.31,202.52a60,60,0,0,1-1.57,6.14,2.41,2.41,0,0,1-1.38,1.11l.08-3.71Z" style="fill: rgb(38, 50, 56); transform-origin: 407.835px 206.145px;" id="elthd0o4hva2" class="animable"></path>
      <path d="M407.91,195a2.57,2.57,0,0,1,2.14.75c.93,1,.41,3.9-.74,6.79l-2.11.25Z" style="fill: rgb(38, 50, 56); transform-origin: 408.865px 198.886px;" id="elqs8vjl3lbk7" class="animable"></path>
      <path d="M406.57,202.77c.42.25,1-.56,1.55-1.11a1.84,1.84,0,0,1,3.08.5c.86,1.83-.76,4.24-2.1,4.66-2.31.73-2.66-.76-2.66-.76l-.18,8.35a7.42,7.42,0,0,1-5.61,4.26c-4.1.56-3.26-2.82-1.91-4.48v-2.54a14.38,14.38,0,0,1-3.11.16c-1.71-.26-2.78-1.61-3.29-3.45-.83-3-1.15-5.34-.44-11.16.77-6.38,8.18-6.44,12.19-3.92S406.57,202.77,406.57,202.77Z" style="fill: rgb(255, 168, 167); transform-origin: 401.474px 205.231px;" id="eling0njozk8d" class="animable"></path>
      <path d="M406.57,203.48c.21,0,1-1.34,1.55-1.82.73-.66-.21-6.68-.21-6.68a2.86,2.86,0,0,0-.71-3c-1-1.1-2.67-1.22-5.53-1.67-1.5-.24-3.77-.65-5.26-.93-1.79-.33-3.27-.69-4.53.41a3.17,3.17,0,0,0-.88,3.55,3.26,3.26,0,0,0,.51.76,2.87,2.87,0,0,0,1.29.88s.78.69,3.49,1a39.89,39.89,0,0,0,7.5-.14c.79-.11,1,.65,1.38,2.74C405.54,200.37,405.85,203.47,406.57,203.48Z" style="fill: rgb(38, 50, 56); transform-origin: 399.59px 196.264px;" id="elx1qundfjnie" class="animable"></path>
      <path d="M407.9,195.45l2.56-1.38a1.41,1.41,0,0,0-1.94-.64A1.54,1.54,0,0,0,407.9,195.45Z" style="fill: rgb(38, 50, 56); transform-origin: 409.101px 194.357px;" id="elyi8axag1qw" class="animable"></path>
      <path d="M398.74,211.65a29.7,29.7,0,0,0,5.13-1.47,4.38,4.38,0,0,0,1.84-1.82,5.91,5.91,0,0,1-1,2.14c-1,1.25-5.92,2.16-5.92,2.16Z" style="fill: rgb(242, 143, 143); transform-origin: 402.225px 210.51px;" id="els2qtszfqvvm" class="animable"></path>
      <path d="M399.66,201.82a.76.76,0,1,0,.76-.79A.77.77,0,0,0,399.66,201.82Z" style="fill: rgb(38, 50, 56); transform-origin: 400.42px 201.79px;" id="el52oc8nxk0io" class="animable"></path>
      <path d="M400.46,199l1.63.89a1,1,0,0,0-.38-1.29A.91.91,0,0,0,400.46,199Z" style="fill: rgb(38, 50, 56); transform-origin: 401.325px 199.19px;" id="el4mwcigpmxyo" class="animable"></path>
      <path d="M399.09,207.08l-1.74.65a.91.91,0,0,0,1.18.57A1,1,0,0,0,399.09,207.08Z" style="fill: rgb(242, 143, 143); transform-origin: 398.243px 207.718px;" id="elxbkff8cwoyd" class="animable"></path>
      <path d="M392.87,199.58l1.49-1.14a.9.9,0,0,0-1.3-.2A1,1,0,0,0,392.87,199.58Z" style="fill: rgb(38, 50, 56); transform-origin: 393.527px 198.814px;" id="elc0zqu61hhi" class="animable"></path>
      <path d="M393.33,201.6a.76.76,0,1,0,.76-.79A.77.77,0,0,0,393.33,201.6Z" style="fill: rgb(38, 50, 56); transform-origin: 394.09px 201.57px;" id="el25om3evn67p" class="animable"></path>
      <polygon points="397.2 200.88 396.95 205.46 394.56 204.64 397.2 200.88" style="fill: rgb(242, 143, 143); transform-origin: 395.88px 203.17px;" id="el9m7lov6lch4" class="animable"></polygon>
      <path d="M409.05,320.63v-.69c-.47.2-1.55,4.33-3.49,6.1-1.53,1.4-3.63,3-4.16,4.58s2.92,2.53,4.35,2.27c1.67-.29,4.56-1.47,5.29-2.56s1.07-2.69,1.66-3.49,1.95-1.69,2.27-2.62a6,6,0,0,0-.28-2.55c-.23-.87-.47-1.81-.77-1.73v.53a3.83,3.83,0,0,1-2.43.82C410.77,321.32,409,321.18,409.05,320.63Z" style="fill: rgb(38, 50, 56); transform-origin: 408.174px 326.434px;" id="el9bxbu84sizq" class="animable"></path>
      <path d="M392.1,315.87c-.25,0-.46.36-1,1a10.68,10.68,0,0,1-2.87,2.06c-1.82.91-5.37,2.32-7,3-1,.45-1,1.67.09,2.36s3.54,1.18,6.54.51c1.64-.37,3.77-1.88,5.12-1.8s3.88.06,4.87-.62.6-2.15.32-3.41-.75-3.48-1.2-3.39V316c-.58.89-3.57,1.25-4.86.6Z" style="fill: rgb(38, 50, 56); transform-origin: 389.489px 320.348px;" id="el29w8bqfvyj7" class="animable"></path>
      <path d="M401.47,261a18.09,18.09,0,0,1-6.78-3.89,14,14,0,0,0,5.2,4.73l-1.12,22Z" style="fill: rgb(38, 50, 56); transform-origin: 398.08px 270.475px;" id="elf52468brvw9" class="animable"></path>
    </g>
    <path d="M421.15,255.88a54.15,54.15,0,0,1-.88,6.59c-1.46,5.63-3.33,7.31-5.82,7.48-4,.27-4-1.22-2.22-3.79A12.72,12.72,0,0,0,414,262.5a9.41,9.41,0,0,1-1.91,1.23,1.38,1.38,0,0,1-1.8-.48c-.13-.27.56-.54,1.33-1.47a14.38,14.38,0,0,1,2.8-3.11,2.79,2.79,0,0,0,.81-1.65c.2-.8.34-13.57-.38-16.21l-3.42-12.28c-2.78-1.91-5.75-11.36-1.52-13.37,4,.45,6.87,5.64,11.2,21.68C421.89,239.68,421.6,251.51,421.15,255.88Z" style="fill: rgb(255, 168, 167); transform-origin: 414.696px 242.571px;" id="elzrz6z7kubh" class="animable"></path>
    <path d="M409.05,214.93a5.1,5.1,0,0,0-1.72,3.85c-.11,2.68,1.14,6.53,1.9,8.94s2.34,6.78,2.34,6.78,6.53-.75,8-4.58c0,0-3.06-9.91-6-13.13A5.51,5.51,0,0,0,409.05,214.93Z" style="fill: rgb(0, 133, 229); transform-origin: 413.447px 224.708px;" id="elfr4ik9gw1fh" class="animable"></path>
    <path d="M382.4,258.62v30.15a.72.72,0,0,1-1.34.36l-2.72-4.71-2.66,7.68a.72.72,0,0,1-1.4-.23V263.31Z" style="fill: rgb(0, 133, 229); transform-origin: 378.34px 275.602px;" id="el83a74cfdr3t" class="animable"></path>
    <g id="elwl1stecgaf">
      <path d="M382.4,258.62v30.15a.72.72,0,0,1-1.34.36l-2.72-4.71-2.66,7.68a.72.72,0,0,1-1.4-.23V263.31Z" style="opacity: 0.1; transform-origin: 378.34px 275.602px;" class="animable"></path>
    </g>
    <path d="M224,346.72l-3.77,35.73a.43.43,0,0,0,.82.21l4.35-10.27,2.06,6.32a.43.43,0,0,0,.83-.08l3.84-33.24Z" style="fill: rgb(0, 133, 229); transform-origin: 226.179px 364.151px;" id="elw6u8jzjqz6c" class="animable"></path>
    <g id="el54zofrfby4g">
      <path d="M224,346.72l-3.77,35.73a.43.43,0,0,0,.82.21l4.35-10.27,2.06,6.32a.43.43,0,0,0,.83-.08l3.84-33.24Z" style="opacity: 0.1; transform-origin: 226.179px 364.151px;" class="animable"></path>
    </g>
    <path d="M225.34,344.76c51.34-18.14,102.82-46.21,155.83-90,.64-.53,1.23-.19,1.23.64V266.5a3.45,3.45,0,0,1-1.23,2.36c-52.85,43.66-104.34,71.76-155.83,90-.78.27-1.36,0-1.36-.87V346.9A2.43,2.43,0,0,1,225.34,344.76Z" style="fill: rgb(0, 133, 229); transform-origin: 303.19px 306.733px;" id="elj1wfnmsyr2f" class="animable"></path>
    <path d="M233.88,343.26a5.2,5.2,0,0,0-4-1.95l-4,3.25s-1.4,4.86-.57,5.06,1-.85,1.58-2,1.21-1.64,2-.36,3.9,5.4,6.13,3S235,344.6,233.88,343.26Z" style="fill: rgb(255, 168, 167); transform-origin: 230.508px 346.154px;" id="elbtrqydmdyxo" class="animable"></path>
  </g>
  <defs>
    <filter id="active" height="200%">
      <feMorphology in="SourceAlpha" result="DILATED" operator="dilate" radius="2"></feMorphology>
      <feFlood flood-color="#32DFEC" flood-opacity="1" result="PINK"></feFlood>
      <feComposite in="PINK" in2="DILATED" operator="in" result="OUTLINE"></feComposite>
      <feMerge>
        <feMergeNode in="OUTLINE"></feMergeNode>
        <feMergeNode in="SourceGraphic"></feMergeNode>
      </feMerge>
    </filter>
    <filter id="hover" height="200%">
      <feMorphology in="SourceAlpha" result="DILATED" operator="dilate" radius="2"></feMorphology>
      <feFlood flood-color="#ff0000" flood-opacity="0.5" result="PINK"></feFlood>
      <feComposite in="PINK" in2="DILATED" operator="in" result="OUTLINE"></feComposite>
      <feMerge>
        <feMergeNode in="OUTLINE"></feMergeNode>
        <feMergeNode in="SourceGraphic"></feMergeNode>
      </feMerge>
      <feColorMatrix type="matrix" values="0   0   0   0   0                0   1   0   0   0                0   0   0   0   0                0   0   0   1   0 "></feColorMatrix>
    </filter>
  </defs>
</svg>